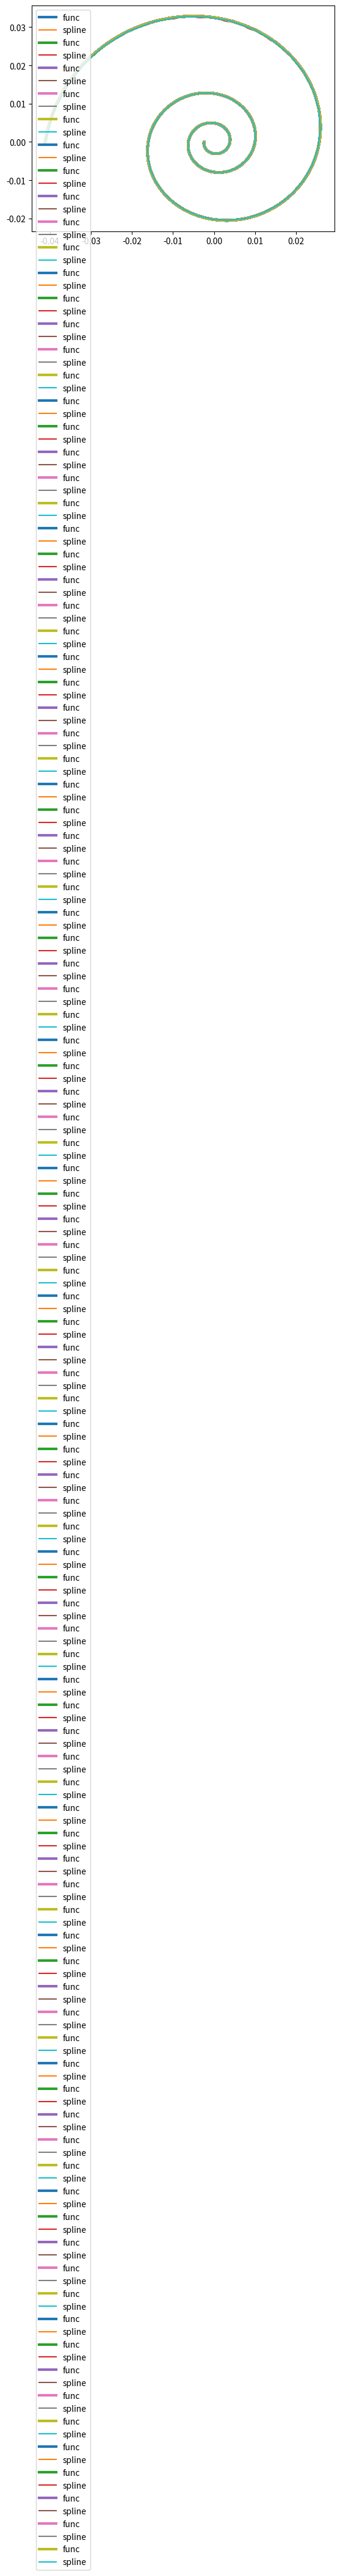
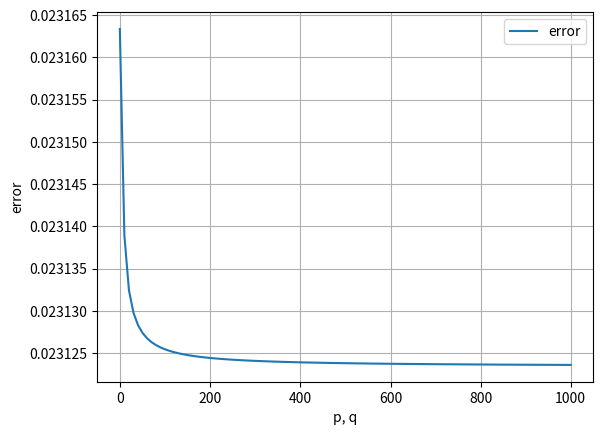

Python code for these plots, in order:
import numpy as np
import matplotlib.pyplot as plt
import math


def func_x(a, b, t) -> float:
    return a * np.exp(b * t) * np.cos(t)
    # return 5 * np.tan(t)


def func_y(a, b, t) -> float:
    return a * np.exp(b * t) * np.sin(t)
    # return 5 * np.power(np.cos(t), 2)


class Lab3:
    def __init__(self, p, q, points):
        self.p = p
        self.q = q
        self.points = points
        self.n = len(points) - 1
        self.is_x = True
        self.m_res = []

        n = self.n

        d = lambda i: self.__calc_dist__(i)
        c = lambda i: self.__calc_c_term__(i)
        P = lambda i: self.__calc_p__(i)
        Q = lambda i: self.__calc_q__(i)

        self.s = np.zeros(n + 1)
        for i in range(n + 1):
            self.s[i] = sum([d(j) for j in range(0, i - 1)])

        y0 = d(0) / d(1)
        yn = d(n - 1) / d(n - 2)

        term1 = 2 * (self.__get_node__(1) - self.__get_node__(0)) / d(0)
        term2 = 2 * np.power(y0, 2)
        term3 = (self.__get_node__(2) - self.__get_node__(1)) / d(1)
        c1_star = term1 - term2 * term3

        term4 = 2 * (self.__get_node__(n) - self.__get_node__(n - 1)) / d(n - 1)
        term5 = 2 * np.power(yn, 2)
        term6 = (self.__get_node__(n - 1) - self.__get_node__(n - 2)) / d(n - 2)
        c2_star = term4 - term5 * term6  # c_(n-1)*

        m_a = np.zeros((n + 1) ** 2).reshape(n + 1, n + 1)
        m_a[0][0] = 1
        m_a[0][1] = -(np.power(y0, 2) - 1)
        m_a[0][2] = -np.power(y0, 2)

        term7 = self.__calc_lmbd__(1) * P(0) * (1 + np.power(y0, 2) + self.__get_q__(0))
        term8 = self.__calc_mu__(1) * Q(1) * (2 + self.__get_p__(1))
        m_a[1][1] = term7 + term8
        m_a[1][2] = self.__calc_mu__(1) * Q(1) + self.__calc_lmbd__(1) * P(0) * np.power(y0, 2)

        for i in range(2, n - 1):
            m_a[i][i - 1] = self.__calc_lmbd__(i) * P(i - 1)
            iterm1 = self.__calc_lmbd__(i) * P(i - 1) * (2 + self.__get_q__(i - 1))
            iterm2 = self.__calc_mu__(i) * Q(i) * (2 + self.__get_p__(i))
            m_a[i][i] = iterm1 + iterm2
            m_a[i][i + 1] = self.__calc_mu__(i) * Q(i)

        m_a[n - 1][n - 2] = self.__calc_lmbd__(n - 1) * P(n - 2) + self.__calc_mu__(n - 1) * np.power(yn, 2) * Q(n - 1)

        term13 = self.__calc_lmbd__(n - 1) * P(n - 2) * (2 + self.__get_q__(n - 2))
        term14 = self.__calc_mu__(n - 1) * Q(n - 1) * (1 + np.power(yn, 2) + self.__get_p__(n - 1))
        m_a[n - 1][n - 1] = term13 + term14

        m_a[n][n - 2] = -np.power(yn, 2)
        m_a[n][n - 1] = -(np.power(yn, 2) - 1)
        m_a[n][n] = 1

        m_b = np.zeros(n + 1)
        m_b[0] = c1_star
        m_b[1] = c(1) - self.__calc_lmbd__(1) * P(0) * c1_star
        for i in range(2, n - 1):
            m_b[i] = c(i)
        m_b[n - 1] = c(n - 1) - self.__calc_mu__(n - 1) * Q(n - 1) * c2_star
        m_b[n] = c2_star

        self.m_res = np.linalg.solve(m_a, m_b)

    def s_x(self, t):
        return self.__s__(t, True)

    def s_y(self, t):
        return self.__s__(t, False)

    def __calc_a__(self, i):
        return self.__get_node__(i + 1) - self.__calc_c__(i)

    def __calc_b__(self, i):
        return self.__get_node__(i) - self.__calc_d__(i)

    def __calc_c__(self, i):
        term1 = (3 + self.__get_q__(i)) * (self.__get_node__(i + 1) - self.__get_node__(i))
        term2 = self.__calc_dist__(i) * self.__get_m__(i)
        term3 = (2 + self.__get_q__(i)) * self.__calc_dist__(i) * self.__get_m__(i + 1)
        term4 = (2 + self.__get_q__(i)) * (2 + self.__get_p__(i)) - 1
        return (-term1 + term2 + term3) / term4

    def __calc_c_term__(self, i):
        term1 = self.__calc_lmbd__(i) * self.__calc_p__(i - 1) * (3 + self.__get_q__(i - 1))
        term2 = (self.__get_node__(i) - self.__get_node__(i - 1)) / self.__calc_dist__(i - 1)
        term3 = self.__calc_mu__(i) * self.__calc_q__(i) * (3 + self.__get_p__(i))
        term4 = (self.__get_node__(i + 1) - self.__get_node__(i)) / self.__calc_dist__(i)
        return term1 * term2 + term3 * term4

    def __calc_d__(self, i):
        term1 = (3 + self.__get_p__(i)) * (self.__get_node__(i + 1) - self.__get_node__(i))
        term2 = self.__calc_dist__(i) * self.__get_m__(i + 1)
        term3 = (2 + self.__get_p__(i)) * self.__calc_dist__(i) * self.__get_m__(i)
        term4 = (2 + self.__get_q__(i)) * (2 + self.__get_p__(i)) - 1
        return (term1 - term2 - term3) / term4

    def __calc_dist__(self, i):
        return np.sqrt(np.power(self.__get_x__(i + 1) - self.__get_x__(i), 2) +
                       np.power(self.__get_y__(i + 1) - self.__get_y__(i), 2))

    def __calc_i__(self, s):
        for i in range(0, len(self.s) - 1):
            s1 = self.s[i]
            s2 = self.s[i + 1]
            if s1 <= s <= s2:
                # print(i)
                return i
        assert False, "ERROR: 'i' not found!"

    def __calc_lmbd__(self, i):
        return self.__calc_dist__(i) / (self.__calc_dist__(i - 1) + self.__calc_dist__(i))

    def __calc_mu__(self, i):
        return 1 - self.__calc_lmbd__(i)

    def __calc_p__(self, i):
        term1 = 3 + 3 * self.__get_p__(i) + math.pow(self.__get_p__(i), 2)
        term2 = (2 + self.__get_q__(i)) * (2 + self.__get_p__(i)) - 1
        return term1 / term2

    def __calc_q__(self, i):
        term1 = 3 + 3 * self.__get_q__(i) + math.pow(self.__get_q__(i), 2)
        term2 = (2 + self.__get_q__(i)) * (2 + self.__get_p__(i)) - 1
        return term1 / term2

    def __get_m__(self, i):
        return self.m_res[i]

    def __get_p__(self, i):
        return self.p[i]

    def __get_q__(self, i):
        return self.q[i]

    def __get_node__(self, i):
        _, x_, y_ = self.points[i]
        return x_ if self.is_x else y_

    def __get_x__(self, i):
        _, x_, _ = self.points[i]
        return x_

    def __get_y__(self, i):
        _, _, y_ = self.points[i]
        return y_

    def __s__(self, s, is_x: bool):
        self.is_x = is_x
        i = self.__calc_i__(s)
        t = (s - self.s[i]) / self.__calc_dist__(i)
        term1 = self.__calc_a__(i) * t
        term2 = self.__calc_b__(i) * (1 - t)
        term3 = (self.__calc_c__(i) * np.power(t, 3)) / (1 + self.__get_p__(i) * (1 - t))
        term4 = (self.__calc_d__(i) * np.power(1 - t, 3)) / (1 + self.__get_q__(i) * t)
        return term1 + term2 + term3 + term4


def main():
    n = 100
    t1 = -3 * np.pi
    t2 = 3 * np.pi
    a_param = 0.01
    b_param = 0.15
    t = np.linspace(t1, t2, num=n + 1)
    x = func_x(a_param, b_param, t)
    y = func_y(a_param, b_param, t)

    k = np.linspace(-0.9, 1000, 100)
    err = []
    for k_ in k:
        p = [k_ for i in range(0, n)]
        q = [k_ for i in range(0, n)]

        solver = Lab3(p, q, list(zip(t, x, y)))

        n2 = 1000
        tt = np.linspace(t1, t2, num=n2)
        f_x_dots = np.array([func_x(a_param, b_param, t_) for t_ in tt])
        f_y_dots = np.array([func_y(a_param, b_param, t_) for t_ in tt])
        s_x_dots = np.array([solver.s_x(s_) for s_ in np.linspace(0, solver.s[len(solver.s) - 1], num=n2)])
        s_y_dots = np.array([solver.s_y(s_) for s_ in np.linspace(0, solver.s[len(solver.s) - 1], num=n2)])
        sum = 0
        for i in range(n2):
            sum += math.sqrt(math.pow(f_x_dots[i] - s_x_dots[i], 2) + math.pow(f_y_dots[i] - s_y_dots[i], 2))
        sum = sum / n2
        err.append(sum)

        plt.plot(f_x_dots, f_y_dots, label="func", lw=3)
        plt.plot(s_x_dots, s_y_dots, label="spline")
        plt.legend()
        plt.show()

    fig, ax = plt.subplots()
    ax.grid()
    ax.plot(k, err, label="error")
    ax.legend()
    ax.set_xlabel('p, q')
    ax.set_ylabel('error')
    plt.show()
    return 0


if __name__ == "__main__":
    main()
